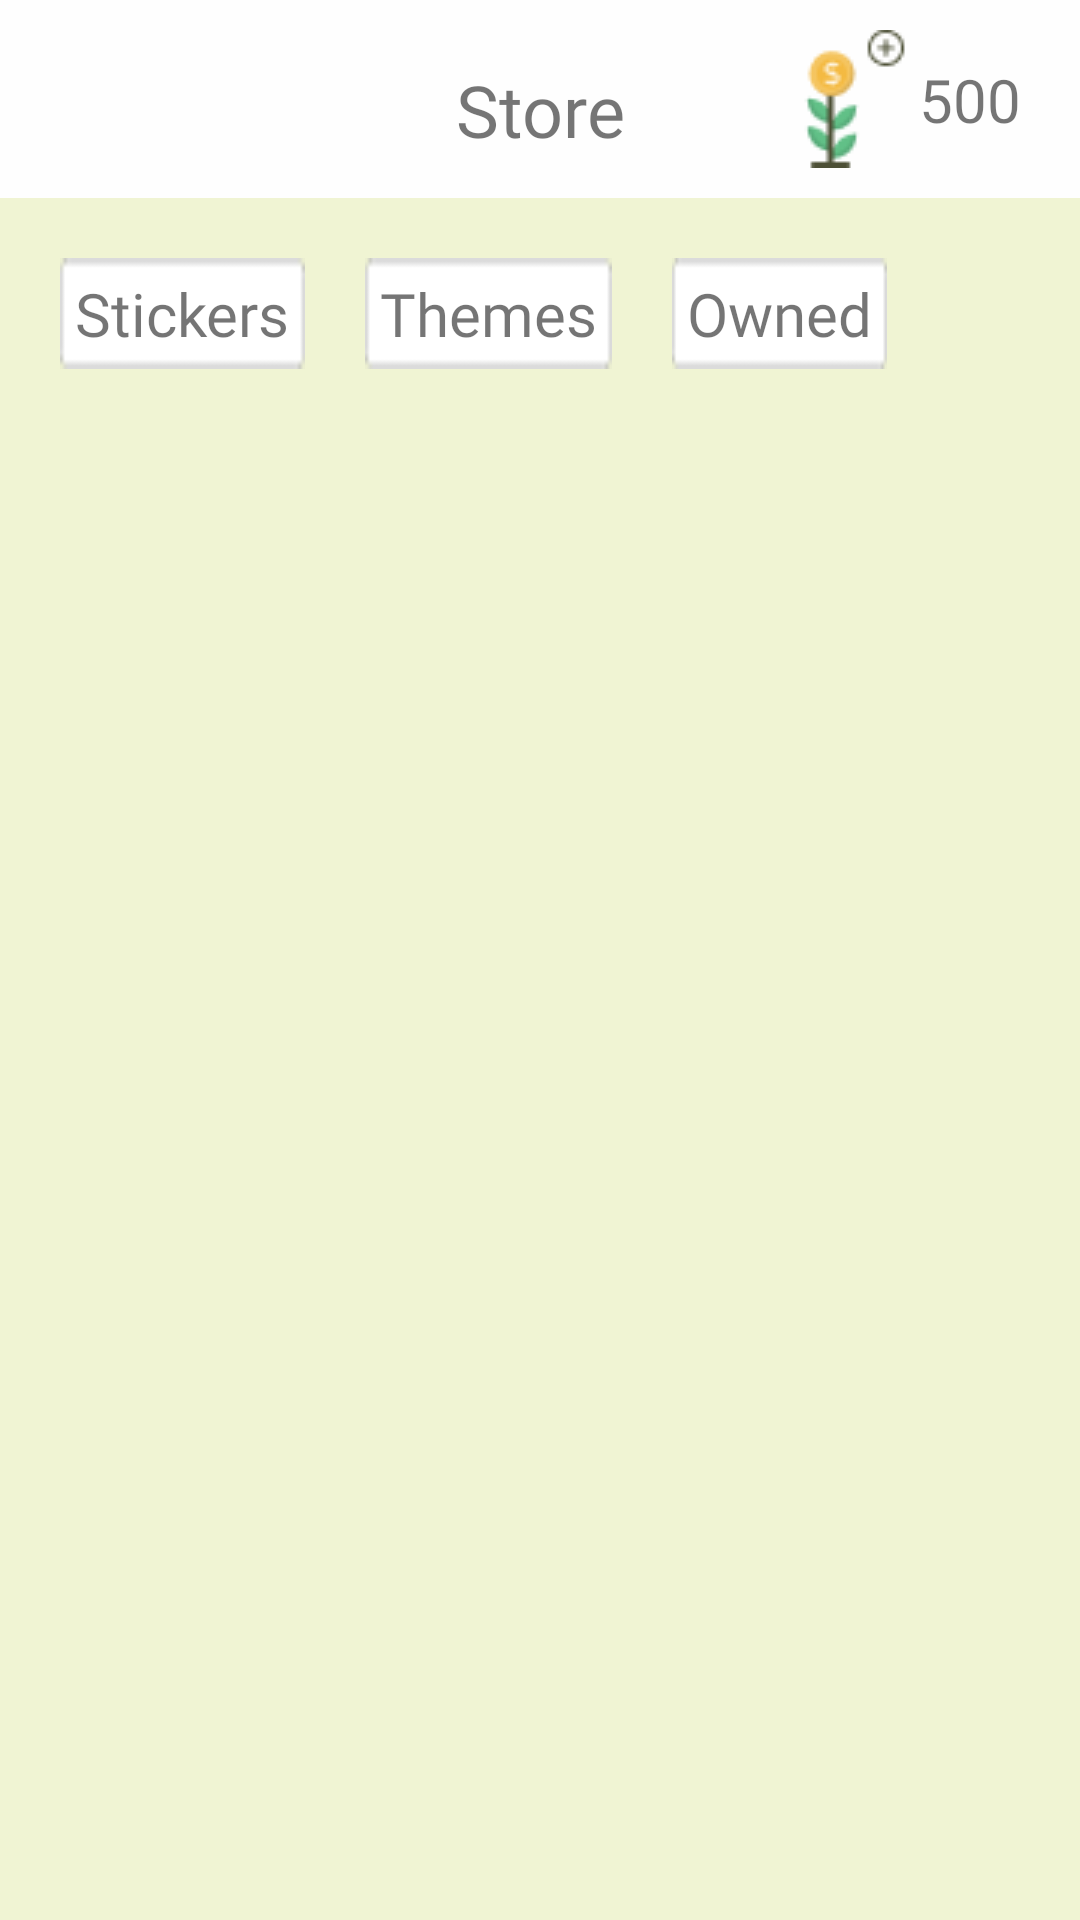

This screen was rendered from an Android layout file. Write that file and the resources it references.
<!-- AndroidManifest.xml: application theme Theme.ZenDiary -->
<!-- res/layout/fragment_store.xml -->
<?xml version="1.0" encoding="utf-8"?>
<LinearLayout xmlns:android="http://schemas.android.com/apk/res/android"
    xmlns:tools="http://schemas.android.com/tools"
    android:layout_width="match_parent"
    android:layout_height="match_parent"
    xmlns:app="http://schemas.android.com/apk/res-auto"
    android:orientation="vertical"
    android:background="#F0F4D3"
    tools:context=".ui.journal.JournalFragment">

    <androidx.constraintlayout.widget.ConstraintLayout
        android:id="@+id/top_toolbar"
        android:layout_width="match_parent"
        android:layout_height="wrap_content"
        android:orientation="vertical"
        android:background= "#FEFEFE">

        <ImageButton
            android:id="@+id/backButtonProfileEdit"
            android:layout_width="wrap_content"
            android:layout_height="wrap_content"
            android:background="@null"
            app:layout_constraintBottom_toBottomOf="parent"
            app:layout_constraintEnd_toEndOf="parent"
            app:layout_constraintStart_toStartOf="parent"
            app:layout_constraintTop_toTopOf="parent"
            app:layout_constraintHorizontal_bias="0.1"
            app:layout_constraintVertical_bias="0.065"
            app:srcCompat="@drawable/arrow_back"

            android:layout_marginStart="0dp"
            android:layout_marginTop="30dp"
            />


        <TextView
            android:id="@+id/textView"
            android:layout_width="wrap_content"
            android:layout_height="wrap_content"
            android:fontFamily="@font/josefin_sans_bold"
            android:text="Store"
            android:textColorLink="#4D5036"
            android:textSize="24dp"
            app:layout_constraintBottom_toBottomOf="parent"
            app:layout_constraintEnd_toEndOf="parent"
            app:layout_constraintStart_toStartOf="parent"
            app:layout_constraintTop_toTopOf="parent"
            app:layout_constraintVertical_bias="0.026"
            android:layout_marginTop="20dp" />


        <ImageButton
            android:id="@+id/buyFlower"
            android:layout_width="wrap_content"
            android:layout_height="wrap_content"
            android:background="@null"
            app:layout_constraintBottom_toBottomOf="parent"
            app:layout_constraintEnd_toEndOf="parent"
            app:layout_constraintStart_toStartOf="parent"
            app:layout_constraintTop_toTopOf="parent"
            app:layout_constraintHorizontal_bias="0.85"
            app:layout_constraintVertical_bias="0.065"
            app:srcCompat="@drawable/flower_add"
            android:layout_margin="10dp"
            android:layout_marginStart="20dp"/>


        <TextView
            android:id="@+id/coinFlower"
            android:layout_width="wrap_content"
            android:layout_height="wrap_content"
            android:fontFamily="@font/josefin_sans_bold"
            android:text="500"
            android:textColorLink="#4D5036"
            android:textSize="20dp"
            app:layout_constraintBottom_toBottomOf="@+id/buyFlower"
            app:layout_constraintStart_toEndOf="@+id/buyFlower"
            app:layout_constraintTop_toTopOf="@+id/buyFlower"

            />



    </androidx.constraintlayout.widget.ConstraintLayout>




    <androidx.constraintlayout.widget.ConstraintLayout
        android:id="@+id/option"
        android:layout_width="match_parent"
        android:layout_height="wrap_content"
        android:orientation="vertical"
        >

    <TextView
        android:id="@+id/Stickers"
        android:layout_width="wrap_content"
        android:layout_height="wrap_content"
        android:fontFamily="@font/josefin_sans_bold"
        android:text="Stickers"
        android:textColorLink="#4D5036"
        android:textSize="20dp"

        app:layout_constraintStart_toStartOf="parent"
        app:layout_constraintTop_toTopOf="parent"
        android:background="@drawable/white_cornered_bg"
        android:layout_margin="20dp"
        android:padding="5dp"
        />

    <TextView
        android:id="@+id/Pages"
        android:layout_width="wrap_content"
        android:layout_height="wrap_content"
        android:fontFamily="@font/josefin_sans_bold"
        android:text="Themes"
        android:textColorLink="#4D5036"
        android:textSize="20dp"
        app:layout_constraintStart_toEndOf="@id/Stickers"
        app:layout_constraintTop_toTopOf="parent"
        android:background="@drawable/white_cornered_bg"
        android:layout_margin="20dp"
        android:padding="5dp"
        />

        <TextView
            android:id="@+id/Owned"
            android:layout_width="wrap_content"
            android:layout_height="wrap_content"
            android:fontFamily="@font/josefin_sans_bold"
            android:text="Owned"
            android:textColorLink="#4D5036"
            android:textSize="20dp"
            app:layout_constraintStart_toEndOf="@id/Pages"
            app:layout_constraintTop_toTopOf="parent"
            android:background="@drawable/white_cornered_bg"
            android:layout_margin="20dp"
            android:padding="5dp"
            />

    </androidx.constraintlayout.widget.ConstraintLayout>

    
    <androidx.recyclerview.widget.RecyclerView
        android:id="@+id/recycler_view_notes"
        android:layout_width="match_parent"
        android:layout_height="0dp"
        android:layout_marginTop="10dp"
        android:layout_marginBottom="20dp"
        android:clipToPadding="false"
        android:padding="8dp"
        android:scrollbars="vertical"
        android:layout_weight="1"
    />



</LinearLayout>
<!-- resources referenced by this layout -->
<resources>
  <!-- drawable flower_add: png bitmap (drawable, 1939 bytes) -->
  <!-- drawable white_cornered_bg: png bitmap (drawable, 263 bytes) -->
  <style name="Theme.ZenDiary" parent="Theme.MaterialComponents.DayNight.DarkActionBar">
          
          <item name="colorPrimary">@color/purple_500</item>
          <item name="colorPrimaryVariant">@color/purple_700</item>
          <item name="colorOnPrimary">@color/white</item>
          
          <item name="colorSecondary">@color/teal_200</item>
          <item name="colorSecondaryVariant">@color/teal_700</item>
          <item name="colorOnSecondary">@color/black</item>
          
          <item name="android:statusBarColor">?attr/colorPrimaryVariant</item>
          
      </style>
  <color name="purple_500">#FF6200EE</color>
  <color name="purple_700">#FF3700B3</color>
  <color name="white">#FFFFFFFF</color>
  <color name="teal_200">#FF03DAC5</color>
  <color name="teal_700">#FF018786</color>
  <color name="black">#FF000000</color>
</resources>
